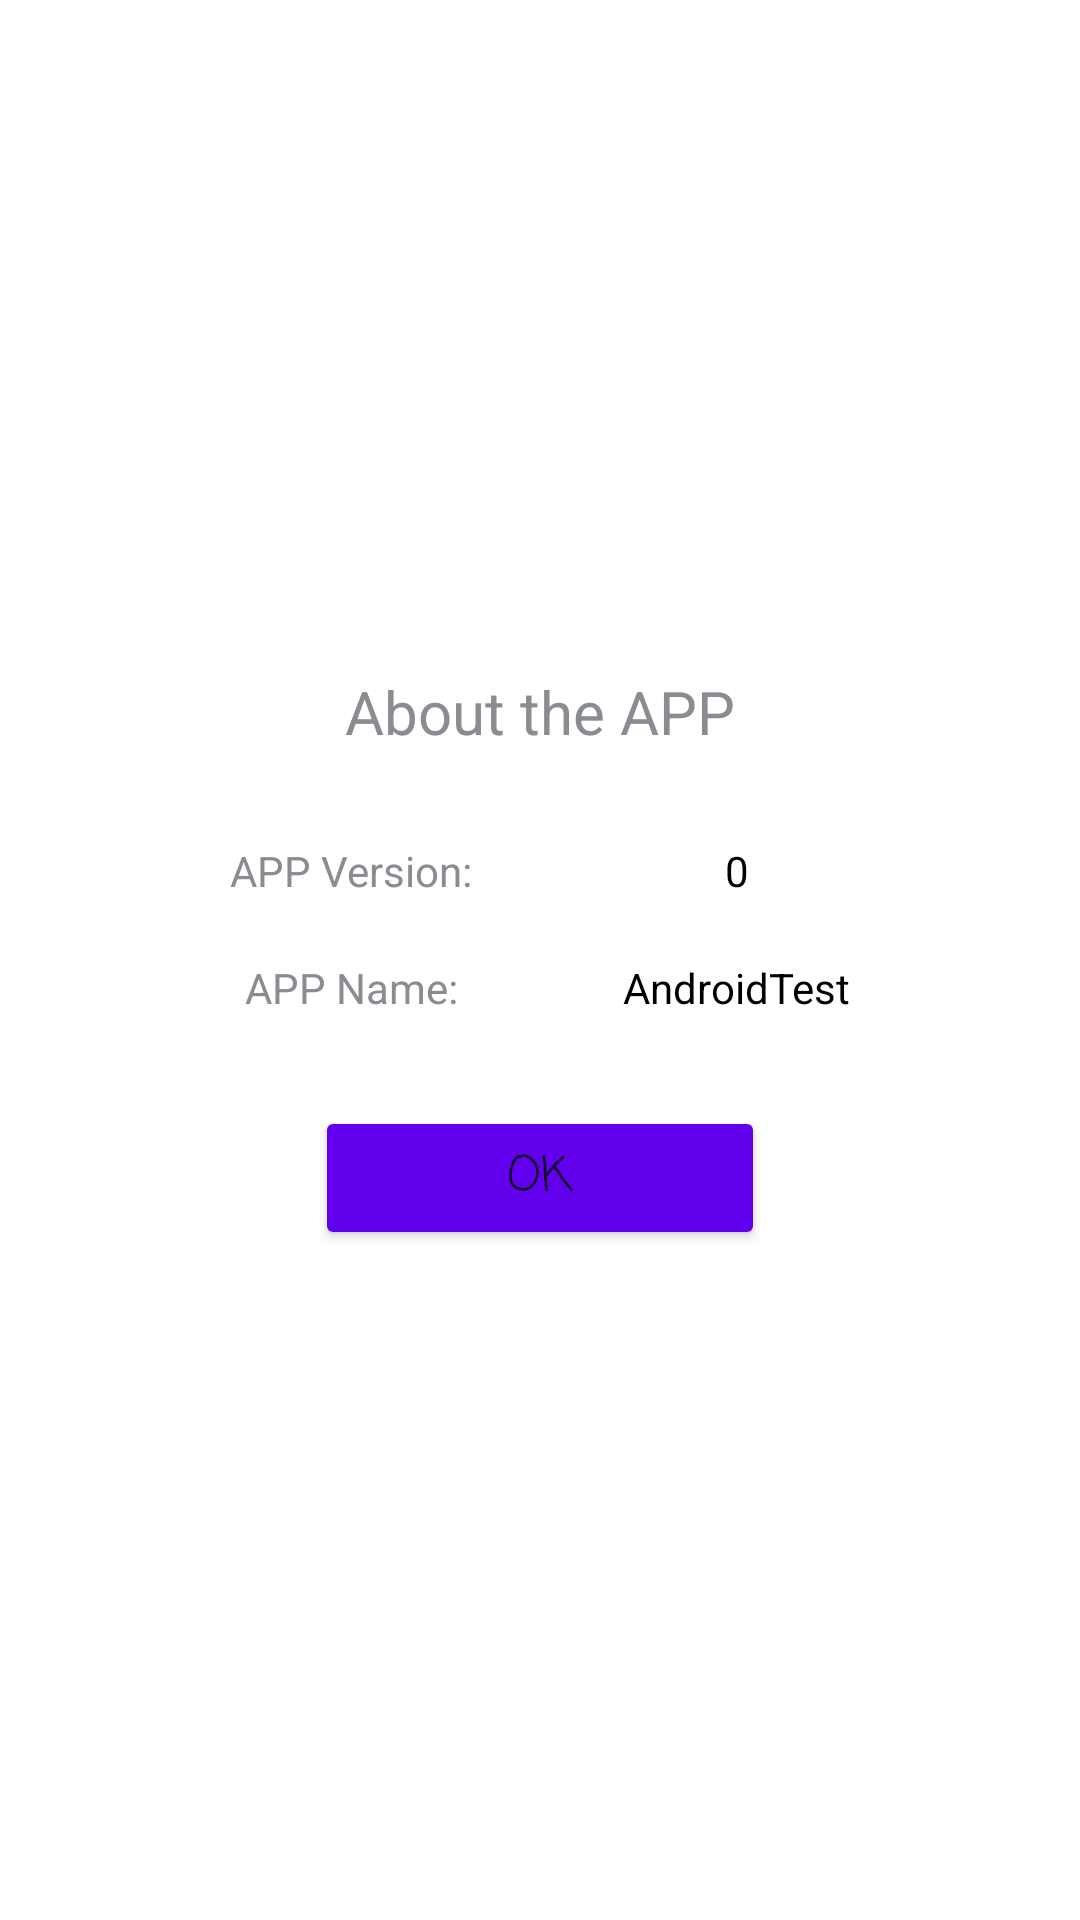

Write the Android layout XML for this screen, with the resource values it uses.
<!-- AndroidManifest.xml: application theme Theme.AndroidTest -->
<!-- res/layout/fragment_about.xml -->
<?xml version="1.0" encoding="utf-8"?>
<androidx.constraintlayout.widget.ConstraintLayout xmlns:android="http://schemas.android.com/apk/res/android"
    xmlns:app="http://schemas.android.com/apk/res-auto"
    android:layout_width="match_parent"
    android:layout_height="match_parent">

    <TextView
        android:id="@+id/textName"
        android:layout_width="wrap_content"
        android:layout_height="wrap_content"
        android:layout_marginEnd="24dp"
        android:text="@string/app_name_str"
        android:textColor="@color/grey"/>

    <TextView
        android:id="@+id/textVersion"
        android:layout_width="wrap_content"
        android:layout_height="wrap_content"
        android:layout_marginEnd="24dp"
        android:text="@string/app_version_str"
        android:textColor="@color/grey"/>

    <TextView
        android:id="@+id/appVersion"
        android:layout_width="wrap_content"
        android:layout_height="wrap_content"
        android:layout_marginStart="24dp"
        android:text="@string/_0"
        android:textColor="@color/black" />

    <TextView
        android:id="@+id/appName"
        android:layout_width="wrap_content"
        android:layout_height="wrap_content"
        android:layout_marginStart="24dp"
        android:text="@string/app_name"
        android:textColor="@color/black" />

    <androidx.constraintlayout.helper.widget.Flow
        android:id="@+id/infoFlow"
        android:layout_width="wrap_content"
        android:layout_height="wrap_content"
        app:constraint_referenced_ids="textVersion,appVersion,textName,appName"
        app:flow_horizontalGap="50dp"
        app:flow_horizontalStyle="spread_inside"
        app:flow_maxElementsWrap="2"
        app:flow_verticalGap="20dp"
        app:flow_wrapMode="aligned"
        app:layout_constraintBottom_toTopOf="@+id/okBtn"
        app:layout_constraintEnd_toEndOf="parent"
        app:layout_constraintStart_toStartOf="parent" />

    <TextView
        android:id="@+id/label"
        android:layout_width="wrap_content"
        android:layout_height="wrap_content"
        android:layout_marginBottom="64dp"
        android:text="@string/about_the_app_str"
        android:textSize="20sp"
        android:textColor="@color/grey" />

    <Button
        android:id="@+id/okBtn"
        android:layout_width="wrap_content"
        android:layout_height="wrap_content"
        android:text="@string/confirm"
        android:theme="@style/ButtonStyle" />

    <androidx.constraintlayout.helper.widget.Flow
        android:id="@+id/flow"
        android:layout_width="wrap_content"
        android:layout_height="wrap_content"
        android:theme="@style/FlowStyle"
        app:constraint_referenced_ids="label,infoFlow,okBtn"
        app:flow_verticalGap="30dp"
        app:layout_constraintBottom_toBottomOf="parent"
        app:layout_constraintEnd_toEndOf="parent"
        app:layout_constraintStart_toStartOf="parent"
        app:layout_constraintTop_toTopOf="parent" />
</androidx.constraintlayout.widget.ConstraintLayout>
<!-- resources referenced by this layout -->
<resources>
  <color name="black">#FF000000</color>
  <color name="grey">#898c91</color>
  <string name="_0">0</string>
  <string name="about_the_app_str">About the APP</string>
  <string name="app_name">AndroidTest</string>
  <string name="app_name_str">APP Name:</string>
  <string name="app_version_str">APP Version:</string>
  <string name="confirm">OK</string>
  <style name="ButtonStyle">
          <item name="android:textSize">16sp</item>
          <item name="android:fontFamily">casual</item>
          <item name="textAllCaps">false</item>
          <item name="android:width">150dp</item>
          <item name="backgroundTint">@color/purple_500</item>
      </style>
  <style name="FlowStyle">
          <item name="flow_maxElementsWrap">1</item>
          <item name="flow_verticalStyle">packed</item>
          <item name="flow_wrapMode">aligned</item>
      </style>
  <style name="Theme.AndroidTest" parent="Theme.MaterialComponents.DayNight.NoActionBar">
          
          <item name="colorPrimary">@color/purple_500</item>
          <item name="colorPrimaryVariant">@color/purple_700</item>
          <item name="colorOnPrimary">@color/white</item>
          
          <item name="colorSecondary">@color/teal_200</item>
          <item name="colorSecondaryVariant">@color/teal_700</item>
          <item name="colorOnSecondary">@color/black</item>
          
          <item name="android:statusBarColor">?attr/colorPrimaryVariant</item>
          
          <item name="drawerArrowStyle">@style/AppTheme.DrawerArrowDayNight</item>
          <item name="colorControlNormal">?attr/colorOnPrimary</item>
      </style>
  <color name="purple_500">#FF6200EE</color>
  <color name="purple_700">#FF3700B3</color>
  <color name="white">#FFFFFFFF</color>
  <color name="teal_200">#FF03DAC5</color>
  <color name="teal_700">#FF018786</color>
  <style name="AppTheme.DrawerArrowDayNight" parent="Widget.AppCompat.DrawerArrowToggle">
          <item name="color">?attr/colorOnPrimary</item>
      </style>
</resources>
